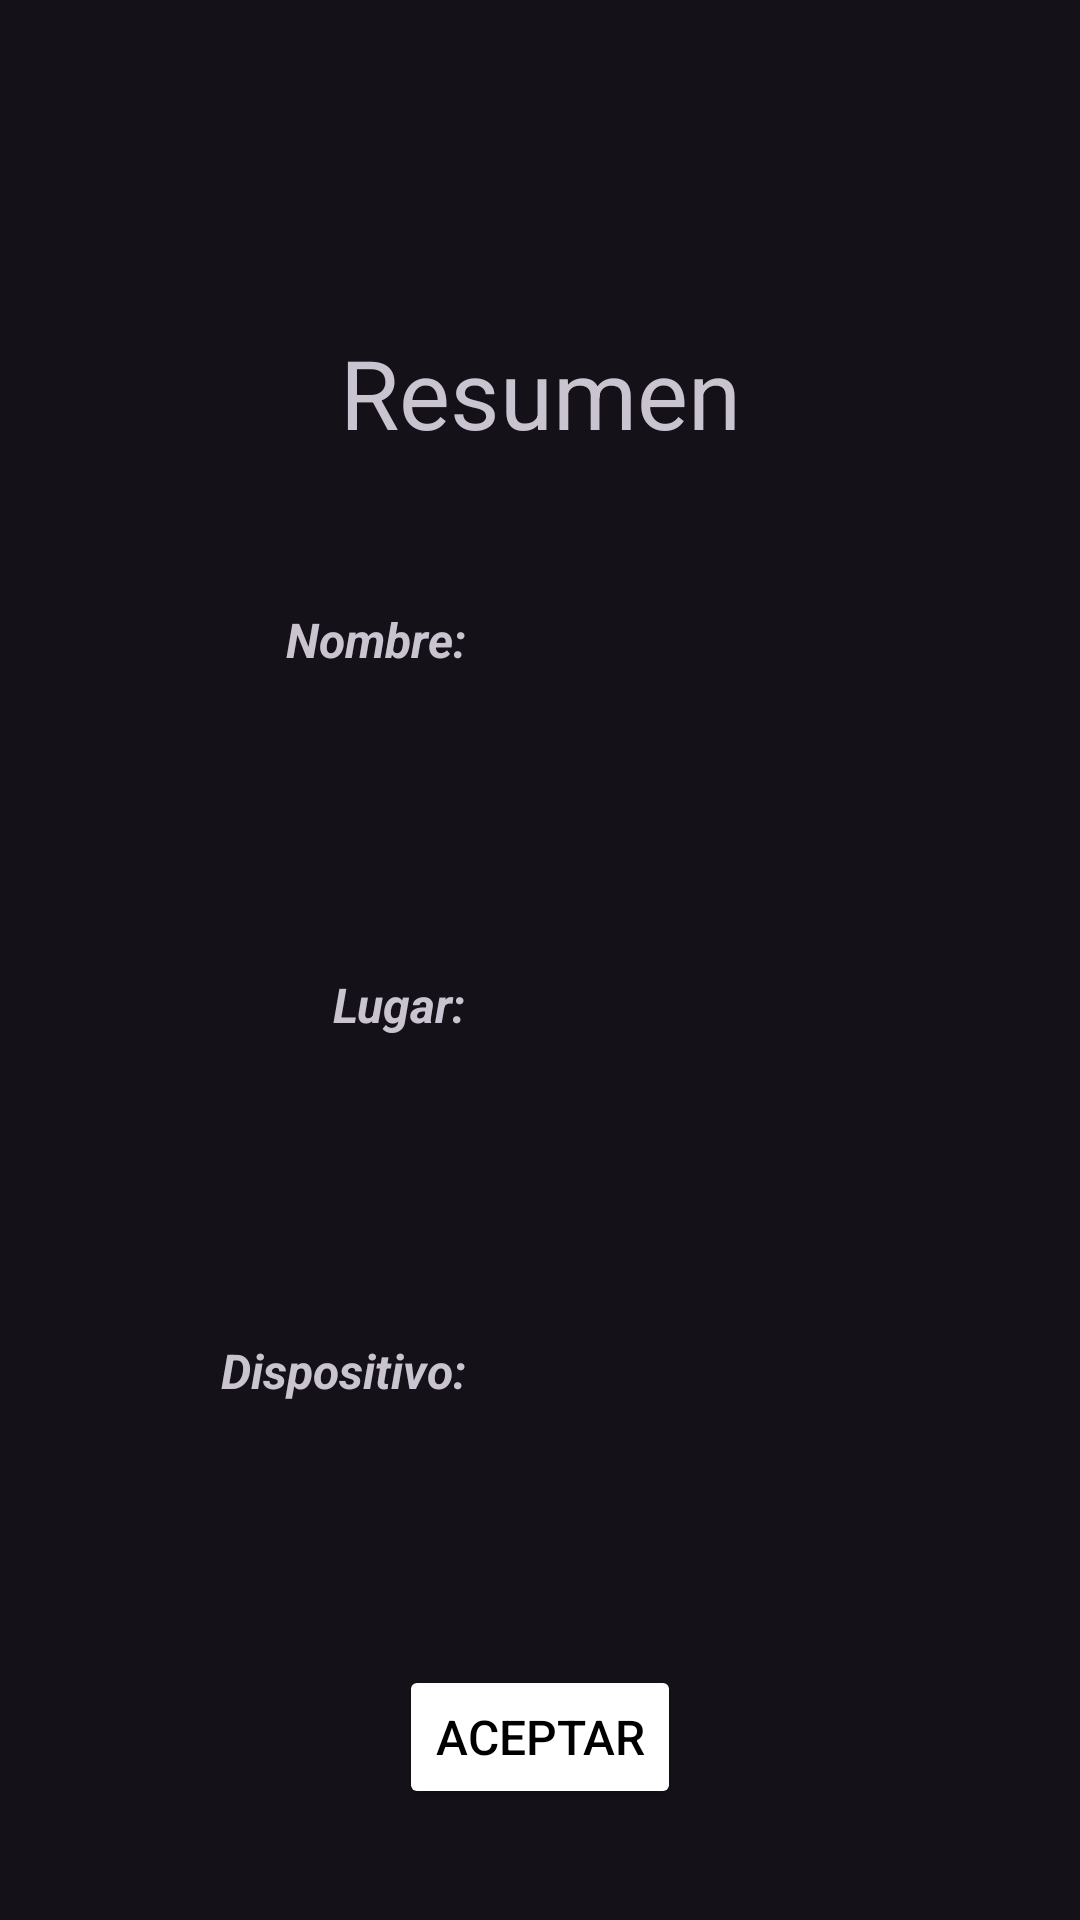

This screen was rendered from an Android layout file. Write that file and the resources it references.
<!-- AndroidManifest.xml: application theme Theme.CarmonaAdrian_Examen1Ev -->
<!-- res/layout/summary.xml -->
<?xml version="1.0" encoding="utf-8"?>
<LinearLayout xmlns:android="http://schemas.android.com/apk/res/android"
    xmlns:tools="http://schemas.android.com/tools"
    android:layout_width="match_parent"
    android:layout_height="match_parent"
    android:orientation="vertical"
    tools:context=".Summary">

    
    <LinearLayout
        android:layout_width="match_parent"
        android:layout_height="0dp"
        android:layout_weight="1.25">

        <TextView
            android:layout_width="match_parent"
            android:layout_height="match_parent"
            android:gravity="center_horizontal|bottom"
            android:text="@string/summary"
            android:textSize="32dp" />
    </LinearLayout>

    
    <LinearLayout
        android:layout_width="match_parent"
        android:layout_height="0dp"
        android:layout_weight="1"
        android:gravity="center"
        android:orientation="horizontal">

        <TextView
            android:layout_width="match_parent"
            android:layout_height="wrap_content"
            android:layout_marginRight="25dp"
            android:layout_weight="1"
            android:gravity="right"
            android:text="@string/name"
            android:textSize="16dp"
            android:textStyle="bold|italic" />

        <TextView
            android:id="@+id/txvName"
            android:layout_width="match_parent"
            android:layout_height="wrap_content"
            android:layout_weight="1"
            android:gravity="left" />
    </LinearLayout>

    
    <LinearLayout
        android:layout_width="match_parent"
        android:layout_height="0dp"
        android:layout_weight="1"
        android:gravity="center"
        android:orientation="horizontal">

        <TextView
            android:layout_width="match_parent"
            android:layout_height="wrap_content"
            android:layout_marginRight="25dp"
            android:layout_weight="1"
            android:gravity="right"
            android:text="@string/place"
            android:textSize="16dp"
            android:textStyle="bold|italic" />

        <TextView
            android:id="@+id/txvPlace"
            android:layout_width="match_parent"
            android:layout_height="wrap_content"
            android:layout_weight="1"
            android:gravity="left" />
    </LinearLayout>

    
    <LinearLayout
        android:layout_width="match_parent"
        android:layout_height="0dp"
        android:layout_weight="1"
        android:gravity="center"
        android:orientation="horizontal">

        <TextView
            android:layout_width="match_parent"
            android:layout_height="wrap_content"
            android:layout_marginRight="25dp"
            android:layout_weight="1"
            android:gravity="right"
            android:text="@string/device"
            android:textSize="16dp"
            android:textStyle="bold|italic" />

        <TextView
            android:id="@+id/txvDevice"
            android:layout_width="match_parent"
            android:layout_height="wrap_content"
            android:layout_weight="1"
            android:gravity="left" />
    </LinearLayout>

    
    <LinearLayout
        android:id="@+id/computerLayout"
        android:layout_width="match_parent"
        android:layout_height="0dp"
        android:layout_weight="2"
        android:gravity="center"
        android:orientation="vertical"
        android:visibility="gone">

        <LinearLayout
            android:layout_width="match_parent"
            android:layout_height="0dp"
            android:layout_weight="1"
            android:gravity="center"
            android:orientation="horizontal">

            <TextView
                android:layout_width="match_parent"
                android:layout_height="wrap_content"
                android:layout_marginRight="25dp"
                android:layout_weight="1"
                android:gravity="right"
                android:text="@string/year"
                android:textSize="16dp"
                android:textStyle="bold|italic" />

            <TextView
                android:id="@+id/txvYear"
                android:layout_width="match_parent"
                android:layout_height="wrap_content"
                android:layout_weight="1"
                android:gravity="left" />
        </LinearLayout>

        <LinearLayout
            android:layout_width="match_parent"
            android:layout_height="0dp"
            android:layout_weight="1"
            android:gravity="center"
            android:orientation="horizontal">

            <TextView
                android:layout_width="match_parent"
                android:layout_height="wrap_content"
                android:layout_marginRight="25dp"
                android:layout_weight="1"
                android:gravity="right"
                android:text="@string/processor"
                android:textSize="16dp"
                android:textStyle="bold|italic" />

            <TextView
                android:id="@+id/txvProcessor"
                android:layout_width="match_parent"
                android:layout_height="wrap_content"
                android:layout_weight="1"
                android:gravity="left" />
        </LinearLayout>
    </LinearLayout>

    
    <LinearLayout
        android:id="@+id/screenLayout"
        android:layout_width="match_parent"
        android:layout_height="0dp"
        android:layout_weight="1"
        android:gravity="center"
        android:visibility="gone">

        <TextView
            android:layout_width="match_parent"
            android:layout_height="wrap_content"
            android:layout_marginRight="25dp"
            android:layout_weight="1"
            android:gravity="right"
            android:text="@string/inches"
            android:textSize="16dp"
            android:textStyle="bold|italic" />

        <TextView
            android:id="@+id/txvInches"
            android:layout_width="match_parent"
            android:layout_height="wrap_content"
            android:layout_weight="1"
            android:gravity="left" />
    </LinearLayout>

    
    <LinearLayout
        android:id="@+id/printerLayout"
        android:layout_width="match_parent"
        android:layout_height="0dp"
        android:layout_weight="1"
        android:gravity="center"
        android:visibility="gone">

        <TextView
            android:layout_width="match_parent"
            android:layout_height="wrap_content"
            android:layout_marginRight="25dp"
            android:layout_weight="1"
            android:gravity="right"
            android:text="@string/photocopies_summary"
            android:textSize="16dp"
            android:textStyle="bold|italic" />

        <TextView
            android:id="@+id/txvPhotocopies"
            android:layout_width="match_parent"
            android:layout_height="wrap_content"
            android:layout_weight="1"
            android:gravity="left" />
    </LinearLayout>

    
    <LinearLayout
        android:layout_width="match_parent"
        android:layout_height="0dp"
        android:layout_weight="1"
        android:gravity="center">

        <Button
            android:id="@+id/btnAccept"
            android:layout_width="wrap_content"
            android:layout_height="wrap_content"
            android:backgroundTint="@color/white"
            android:gravity="center"
            android:text="@string/accept"
            android:textColor="@color/black"
            android:textSize="16dp" />
    </LinearLayout>
</LinearLayout>
<!-- resources referenced by this layout -->
<resources>
  <string name="accept">Aceptar</string>
  <string name="device">Dispositivo:</string>
  <string name="inches">Pulgadas:</string>
  <string name="name">Nombre:</string>
  <string name="photocopies_summary">Fotocopias:</string>
  <string name="place">Lugar:</string>
  <string name="processor">Procesador:</string>
  <string name="summary">Resumen</string>
  <string name="year">Año:</string>
  <style name="Theme.CarmonaAdrian_Examen1Ev" parent="Theme.Material3.Dark">
          
          <item name="colorOnPrimary">@color/white</item>
          
          <item name="colorOnSecondary">@color/black</item>
          
          <item name="android:statusBarColor" tools:targetApi="l">@color/black</item>
          
      </style>
  <!-- not gathered from this repository: default colours our renderer supplied (Android Studio template values) -->
  <color name="black">#FF000000</color>
  <color name="white">#FFFFFFFF</color>
</resources>
